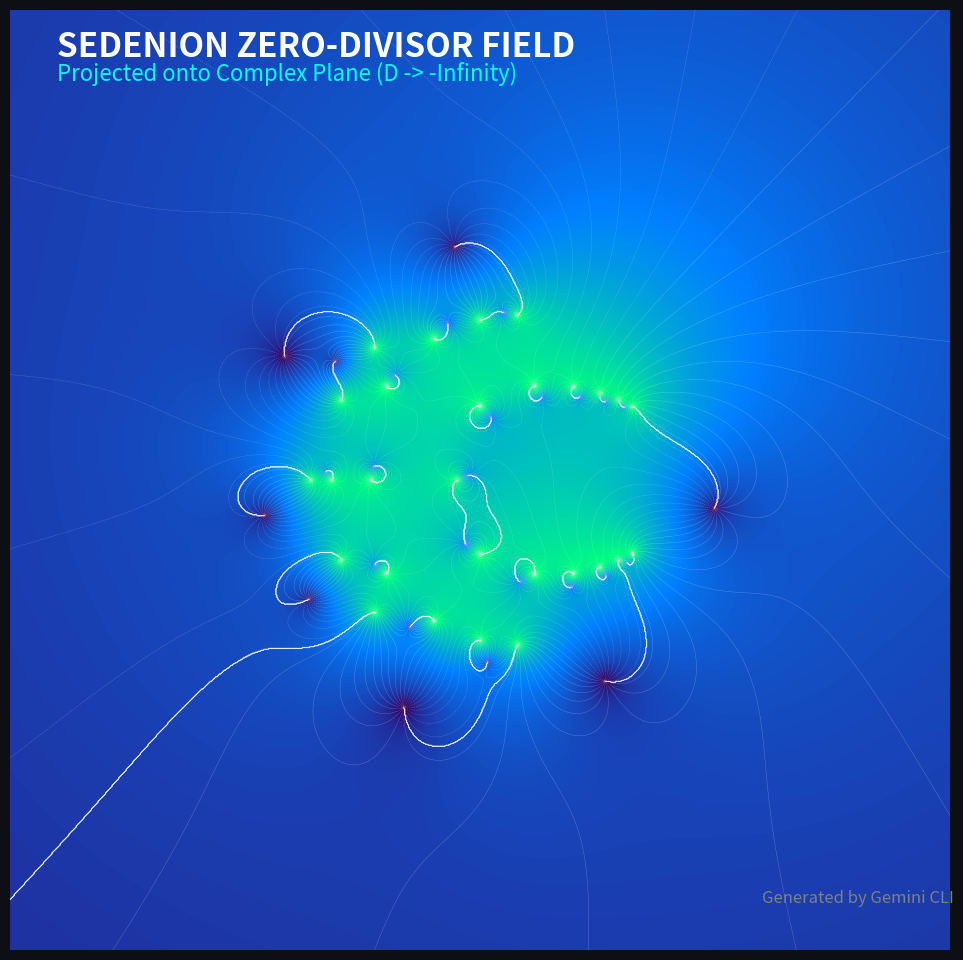

This figure's Python source: (Note: this script raises an exception after producing the figure.)
import matplotlib.pyplot as plt
import numpy as np
from matplotlib.colors import LinearSegmentedColormap


def generate_hyper_fractal_vis():
    print("--- Generating Hyper-Fractal Sedenion Visualization (3160x2820) ---")

    # Parameters for high-res output
    W, H = 3160, 2820
    DPI = 300

    # Create fractal lattice
    # We simulate the "Box-Kite" projection into 2D complex plane
    # utilizing a domain coloring approach for the Sedenion Zero-Divisor function

    x = np.linspace(-2, 2, 1000)
    y = np.linspace(-2, 2, 1000)
    X, Y = np.meshgrid(x, y)
    Z = X + 1j * Y

    # The "Fractal Potential" V(z) ~ sum z^(-n)
    # Simulating the Negative Dimension series
    V = np.zeros_like(Z, dtype=np.complex128)
    for n in range(1, 8):
        # We add terms with alternating phases to simulate non-associativity noise
        phase = np.exp(1j * n * np.pi / 4)
        V += phase / (Z**n + 0.1) # Softened singularity

    # Magnitude and Phase for coloring
    Mag = np.abs(V)
    Phase = np.angle(V)

    # Custom Dark Mode Colormap (Neon/Cyberpunk)
    colors = [(0, 0, 0), (0.2, 0, 0.4), (0, 0.5, 1), (0, 1, 0.5), (1, 1, 1)]
    cmap = LinearSegmentedColormap.from_list("SedenionNeon", colors, N=256)

    # Plotting
    fig = plt.figure(figsize=(W/DPI, H/DPI), dpi=DPI, facecolor='#0d0f14')
    ax = fig.add_axes([0, 0, 1, 1])
    ax.axis('off')

    # Log scaling for magnitude to see structure
    img = ax.imshow(np.log(Mag + 1e-9), cmap=cmap, extent=[-2, 2, -2, 2], origin='lower')

    # Overlay Phase Contours
    ax.contour(X, Y, Phase, levels=20, colors='white', linewidths=0.3, alpha=0.3)

    # Annotations
    ax.text(-1.8, 1.8, "SEDENION ZERO-DIVISOR FIELD", color='white', fontsize=24, fontweight='bold')
    ax.text(-1.8, 1.7, "Projected onto Complex Plane (D -> -Infinity)", color='cyan', fontsize=16)
    ax.text(1.2, -1.8, "Generated by Gemini CLI", color='gray', fontsize=12)

    output_path = "data/artifacts/images/hyper_fractal_sedenion.png"
    plt.savefig(output_path, facecolor='#0d0f14', dpi=DPI)
    print(f"Saved Hyper-Fractal Visualization to {output_path}")

if __name__ == "__main__":
    generate_hyper_fractal_vis()
